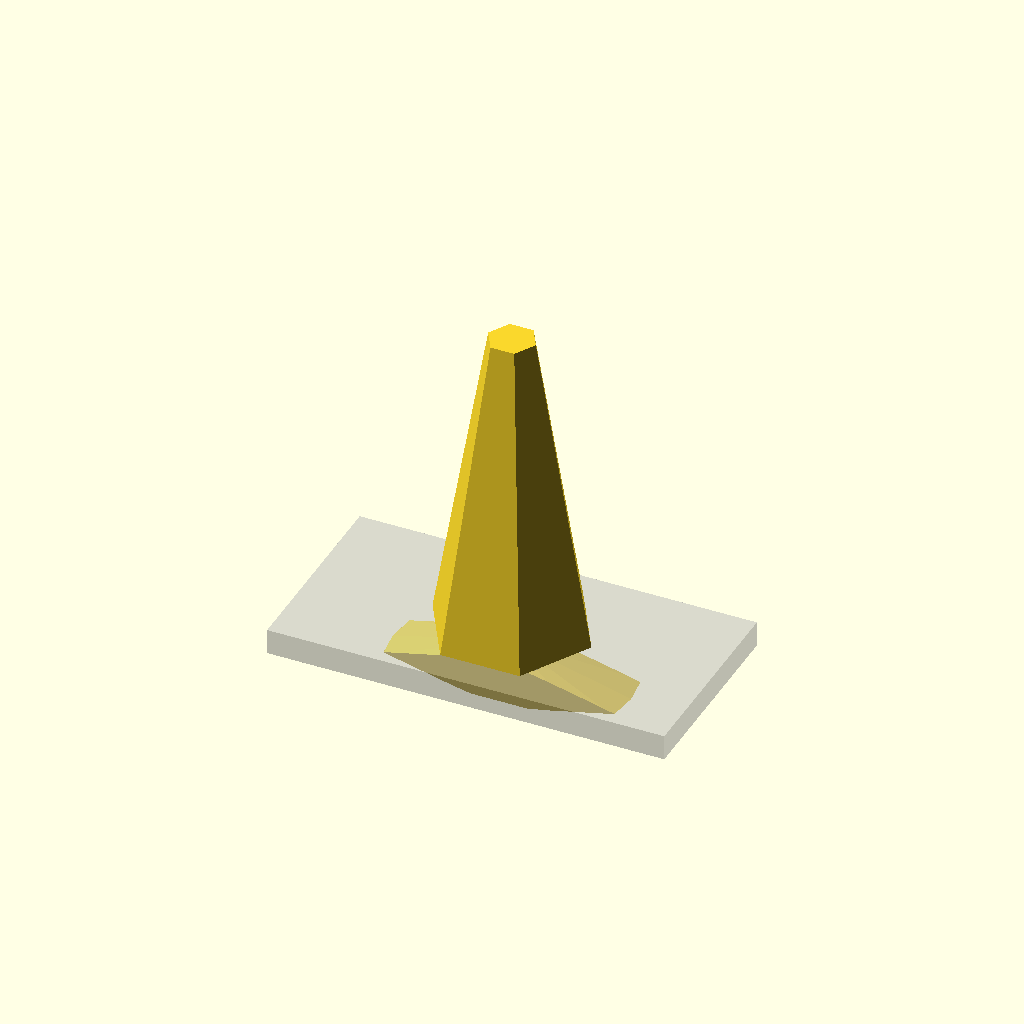
Cell 1 — every parameter at its default value.
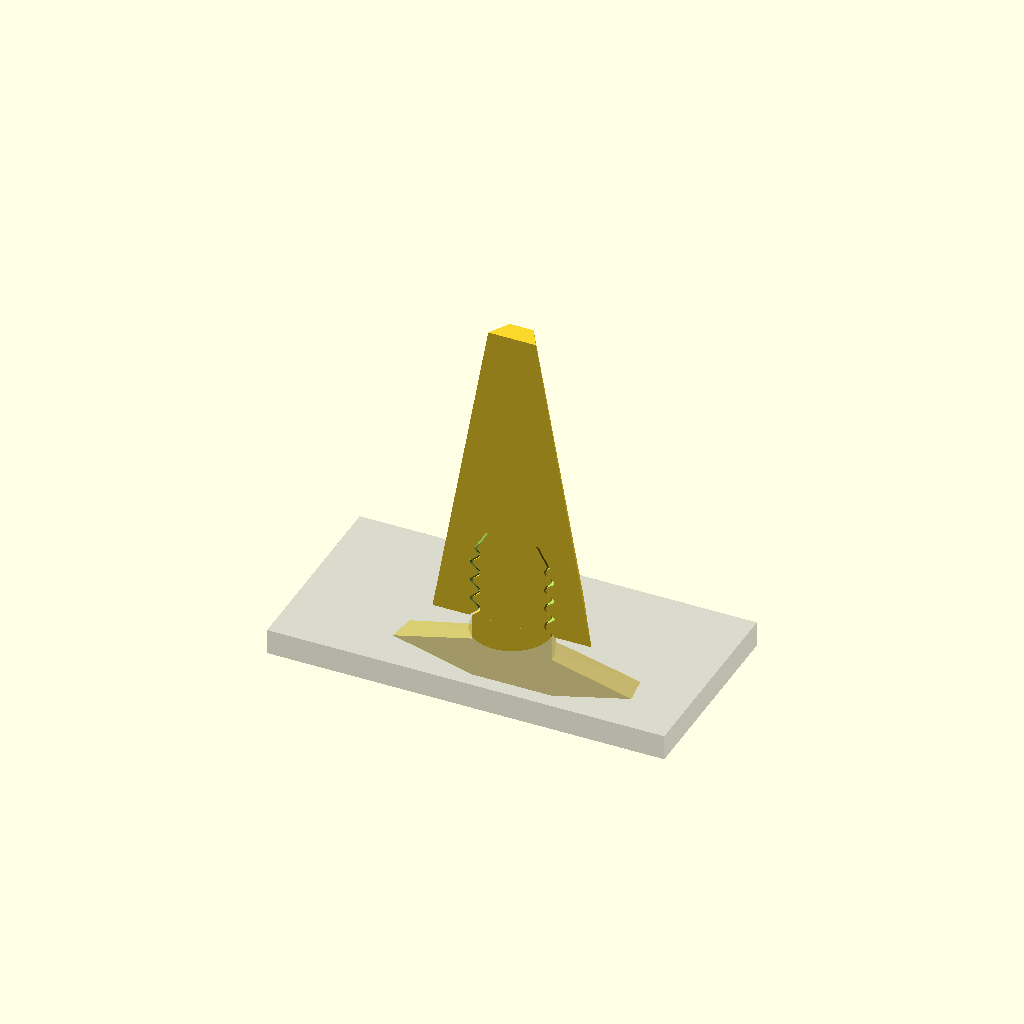
Cell 2 — DISPLAY set to "slice", the other parameters unchanged.
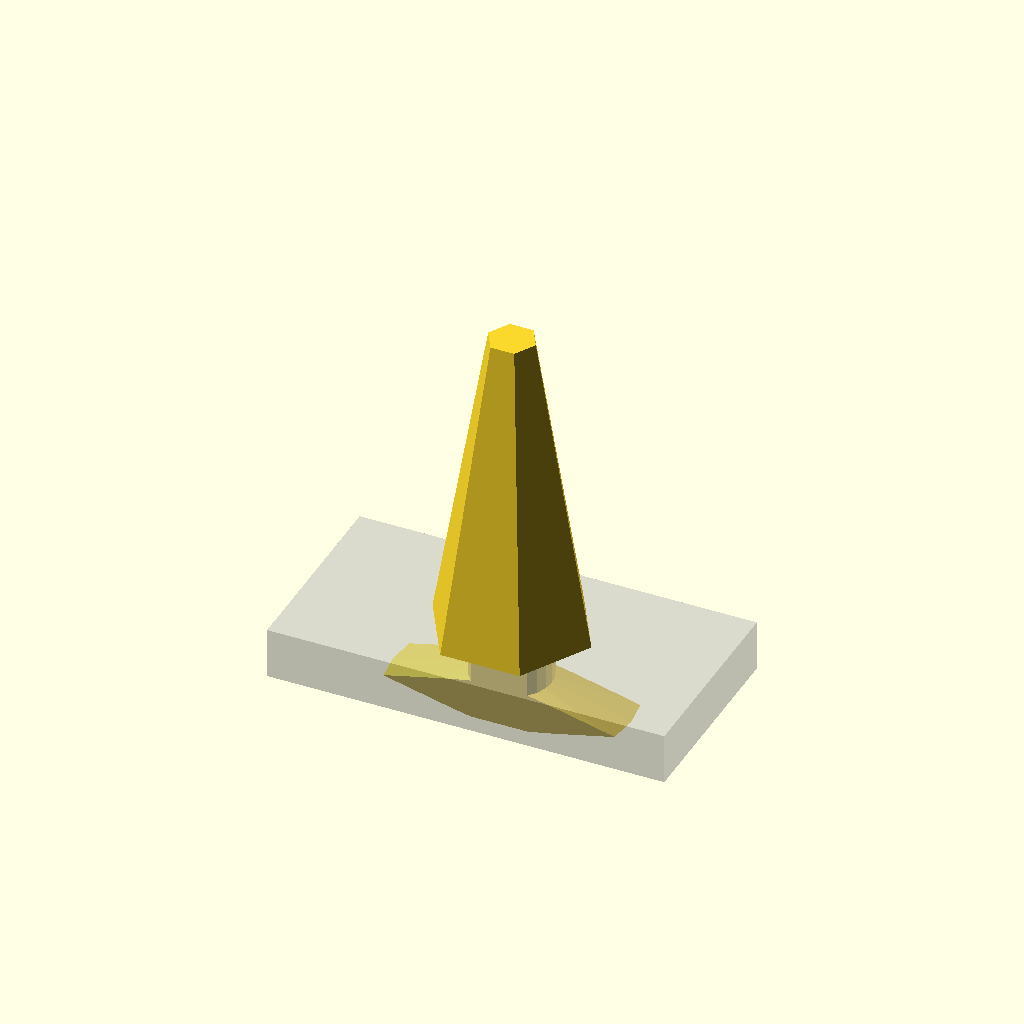
Cell 3 — fabric_thickness set to 3.2, the other parameters unchanged.
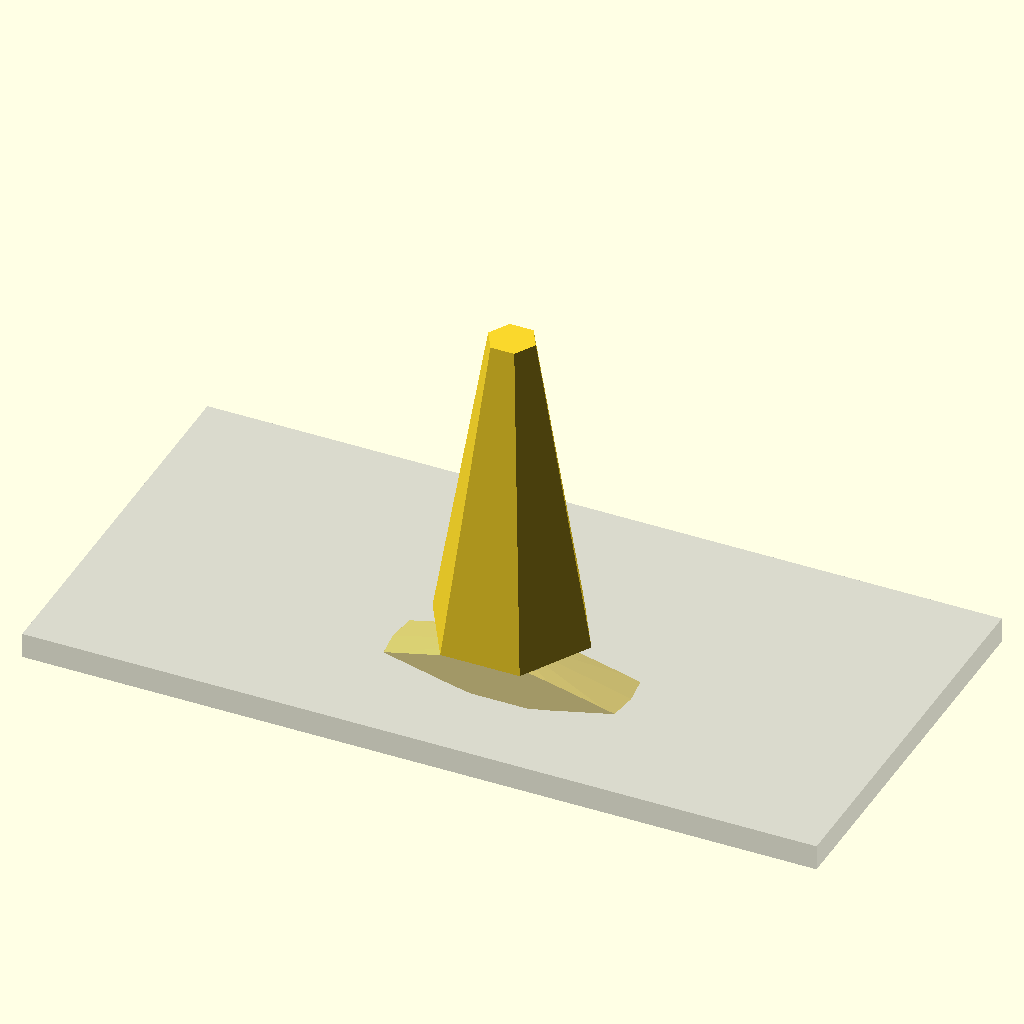
Cell 4: the same model with fabric_width = 25.
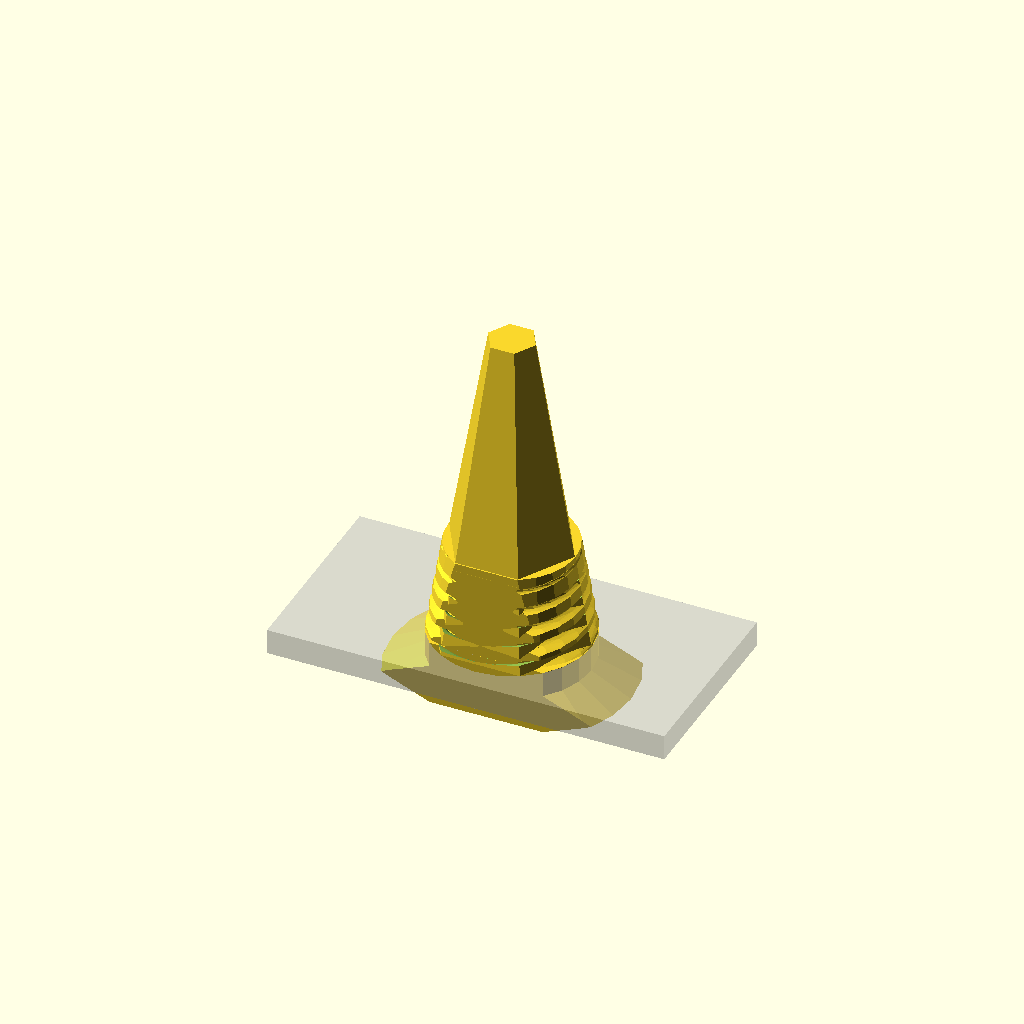
Cell 5: the same model with fabric_hole_radius = 5.
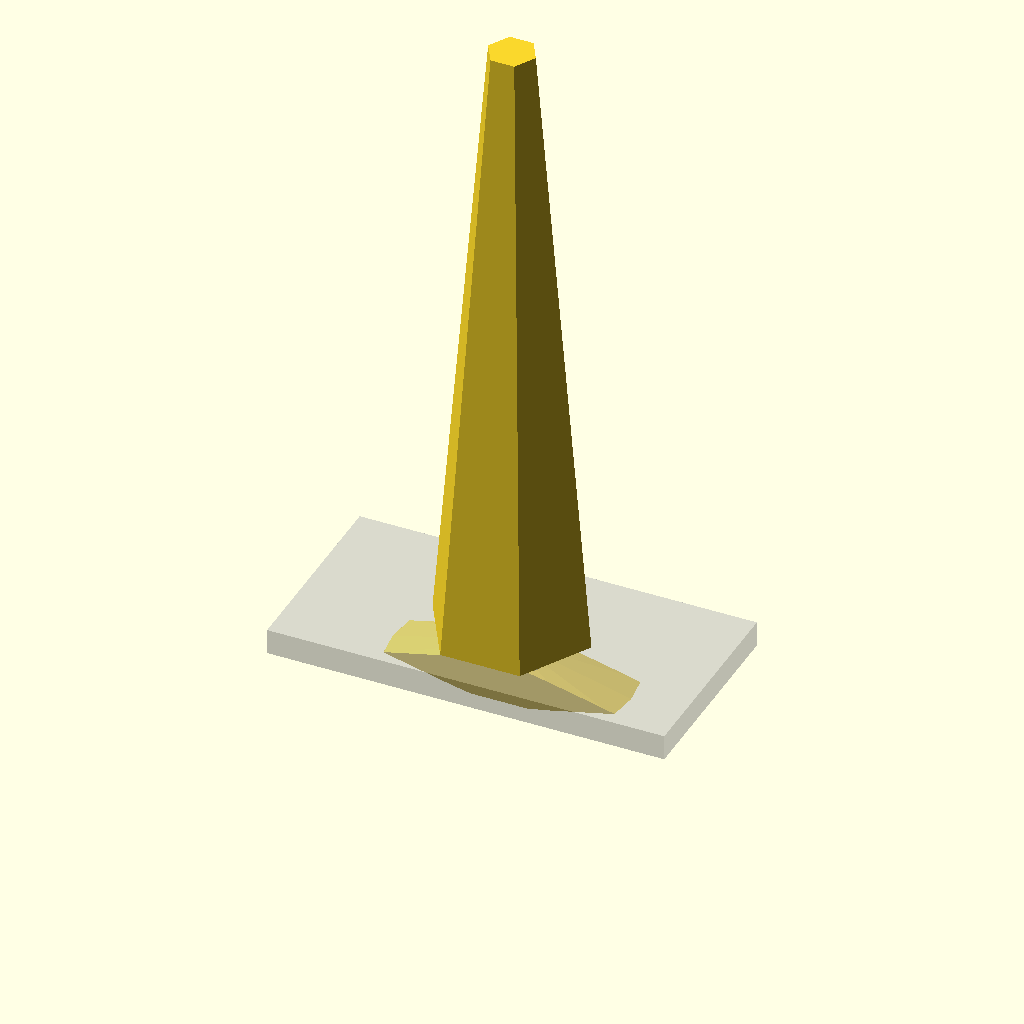
Cell 6 — spike_length set to 40, the other parameters unchanged.
One fixed orthographic camera (rotation 55°, 0°, 25°; colour scheme Cornfield) for every cell.
OpenSCAD source file src/fabric/spike.scad:
DISPLAY = "all"; // ["all", "slice", "spike-base", "spike-tip", "driver-base", "driver-tip"]

fabric_thickness = 1.6;
fabric_width = 12.5;
fabric_hole_radius = 2.5;

spike_length = 20;
spike_base_radius = 5;
spike_screw_length = 6;
spike_screw_factor = 1.25;
spike_counter_thickness = 2.5;
spike_counter_radius = 7.5;

driver_length = 15;

E = 0.01;
T = 0.15;

module __hidden__() {}

base_xy = [spike_counter_radius * 2, fabric_hole_radius * 2 * 0.7];

module fabric() {
    $fn = 24;

    translate([0, 0, - fabric_thickness / 2])
    difference() {
        cube([fabric_width * 2, fabric_width, fabric_thickness], center = true);
        cylinder(h = fabric_thickness * 2, r = fabric_hole_radius, center = true);
    }
}

module screw(hole = false) {
    $fn = 24;

    o = hole ? T : 0;

    intersection() {
        linear_extrude(spike_screw_length, twist = - 360 * spike_screw_length / 2.5, convexity = 10)
        scale([spike_screw_factor, 1])
        circle(fabric_hole_radius / spike_screw_factor + o);

        cylinder(spike_screw_length, r1 = spike_screw_length - 1 + o, r2 = fabric_hole_radius - 1 + o);
    }
}

module spike_base() {
    $fn = 24;

    module profile_base() {
        polygon([
            [0, E],
            [fabric_hole_radius, E],
            [fabric_hole_radius, - fabric_thickness],
            [spike_counter_radius, - fabric_thickness - spike_counter_thickness / 2],
            [fabric_hole_radius, - fabric_thickness - spike_counter_thickness],
            [0, - fabric_thickness - spike_counter_thickness],
        ]);
    }

    intersection() {
        union() {
            rotate_extrude()
            profile_base();

            screw();
        }

        cube([base_xy.x, base_xy.y, spike_screw_length * 3], center = true);
    }
}

module spike_tip(hole = true) {
    difference() {
        translate([0, 0, E])
        cylinder(spike_length, r1 = spike_base_radius, r2 = 1.5, $fn = 6);

        if (hole)
        screw(hole = true);
    }
}

module driver_base() {
    linear_extrude(driver_length - 3)
    offset(3, $fn = 24)
    square(base_xy, center = true);

    linear_extrude(driver_length)
    difference() {
        offset(3, $fn = 24)
        square(base_xy, center = true);

        offset(T)
        square(base_xy, center = true);
    }
}

module driver_tip() {
    difference() {
        translate([0, 0, E * 2])
        cylinder(driver_length, r = 10, $fn = 6);

        spike_tip(hole = false);
    }
}


if (DISPLAY == "all") {
    %fabric();
    spike_base();
    spike_tip();
} else if (DISPLAY == "slice") {
    %fabric();
    intersection() {
        union() {
            spike_base();
            spike_tip();
        }

        translate([0, 50, 0])
        cube([100, 100, 100], center = true);
    }
} else if (DISPLAY == "spike-base") {
    rotate([90, 0, 0])
    spike_base();
} else if (DISPLAY == "spike-tip") {
    spike_tip();
} else if (DISPLAY == "driver-base") {
    driver_base();
} else if (DISPLAY == "driver-tip") {
    driver_tip();
}
Parameter table extracted from the source (name, type, default, range or options):
DISPLAY: string, default "all", options "all", "slice", "spike-base", "spike-tip", "driver-base", "driver-tip"
fabric_thickness: number, default 1.6
fabric_width: number, default 12.5
fabric_hole_radius: number, default 2.5
spike_length: number, default 20
spike_base_radius: number, default 5
spike_screw_length: number, default 6
spike_screw_factor: number, default 1.25
spike_counter_thickness: number, default 2.5
spike_counter_radius: number, default 7.5
driver_length: number, default 15
E: number, default 0.01
T: number, default 0.15
